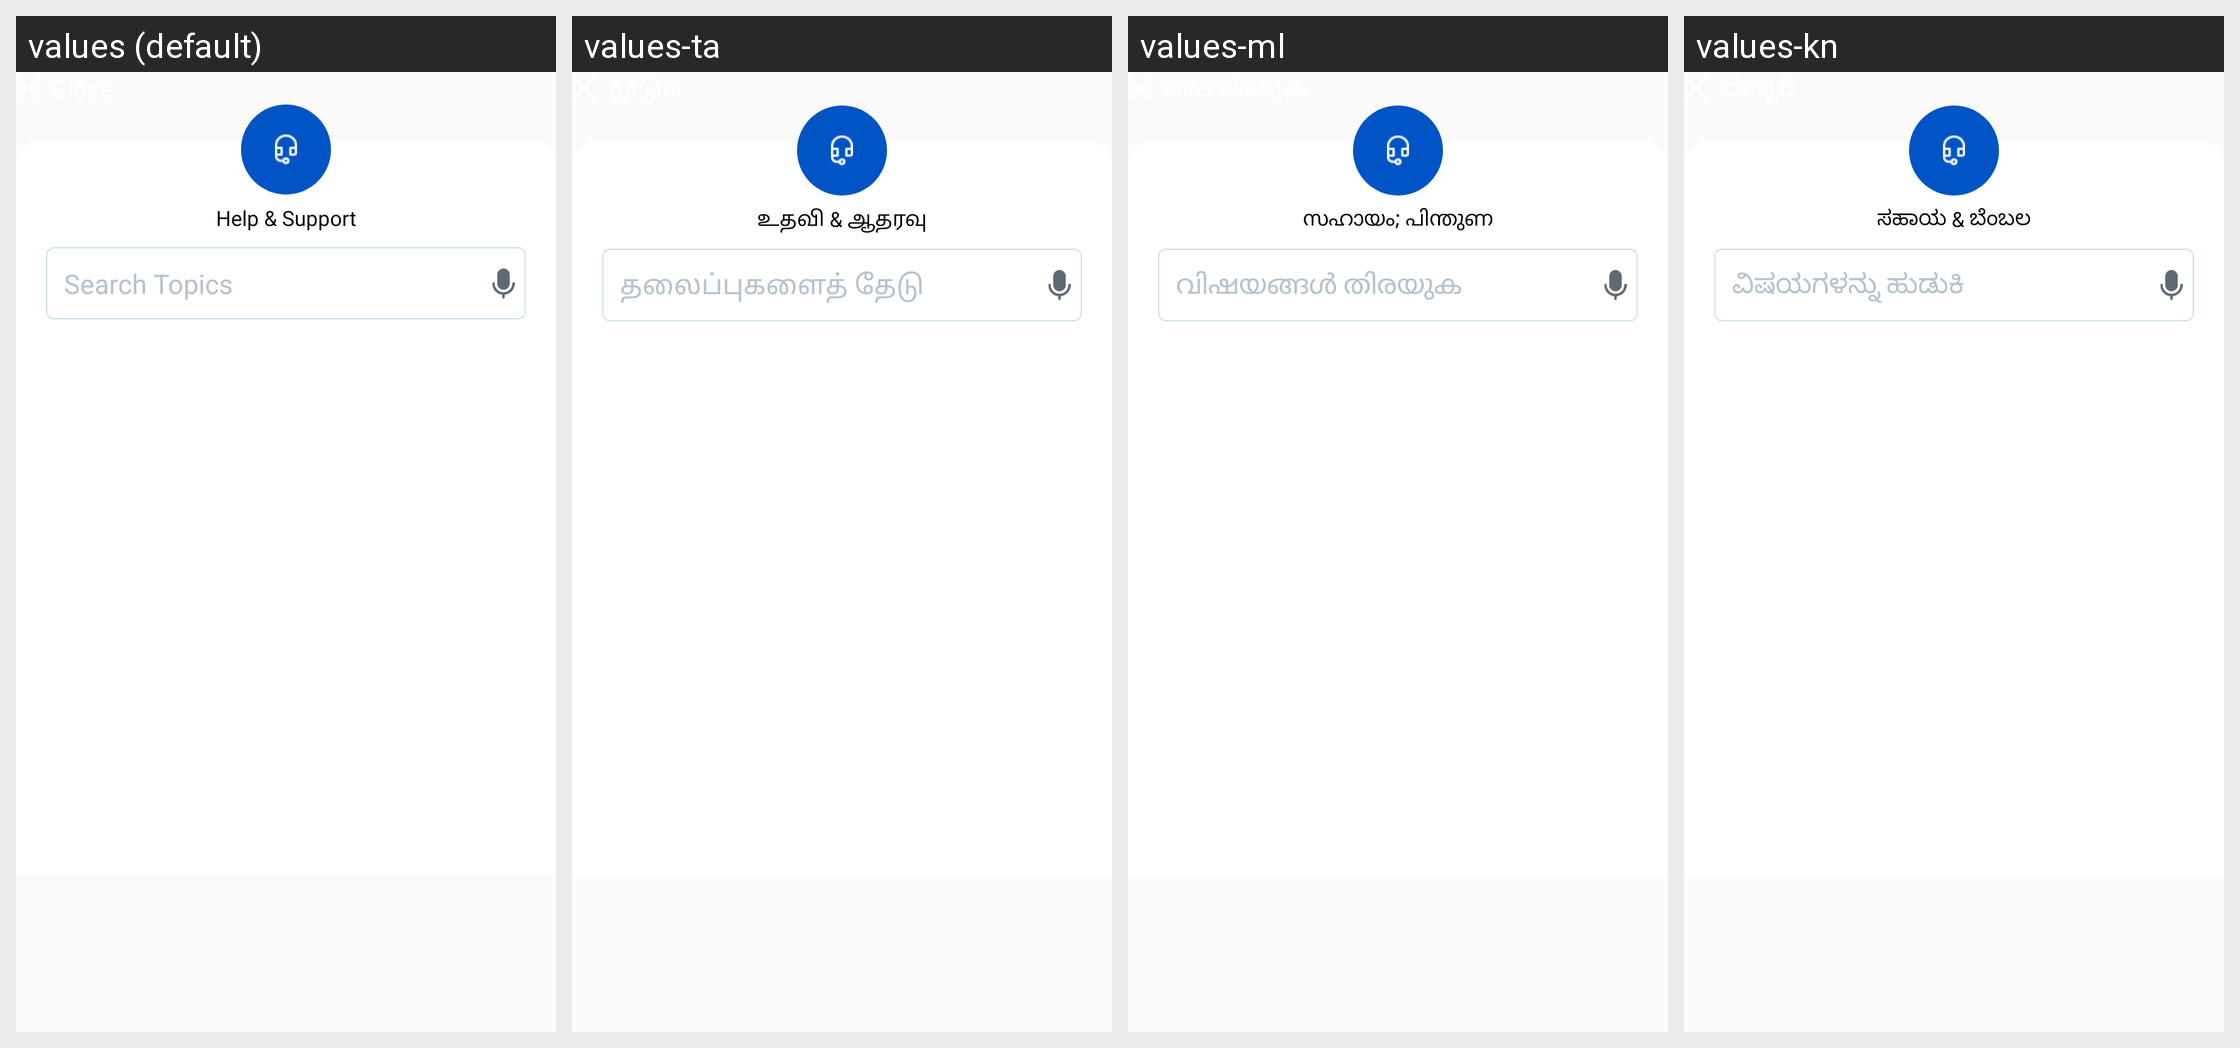

Strings drawn on this Android screen and how each of the app's shown locales translates them:
Android screen res/layout/bottom_sheet_help_support.xml rendered under 4 locales, left to right: values (default), values-ta, values-ml, values-kn. Device: Nexus 5 (rendered at 1080×1920; each locale shown at half size, 540×960, under a caption strip naming it); theme Theme.AppTheme.
Other locales in the repository, not shown: values-as, values-bn, values-gu, values-hi, values-kok, values-mr, values-or, values-pa, values-te.
Strings drawn on this screen, with the default value and each locale's value (text and hints the layout hard-codes, and strings that could not be matched under every locale, appear in the picture but are not listed):

bn_help_support
  values: Help & Support
  values-ta: உதவி & ஆதரவு
  values-ml: സഹായം; പിന്തുണ
  values-kn: ಸಹಾಯ & ಬೆಂಬಲ

bn_search_topics
  values: Search Topics
  values-ta: தலைப்புகளைத் தேடு
  values-ml: വിഷയങ്ങൾ തിരയുക
  values-kn: ವಿಷಯಗಳನ್ನು ಹುಡುಕಿ
